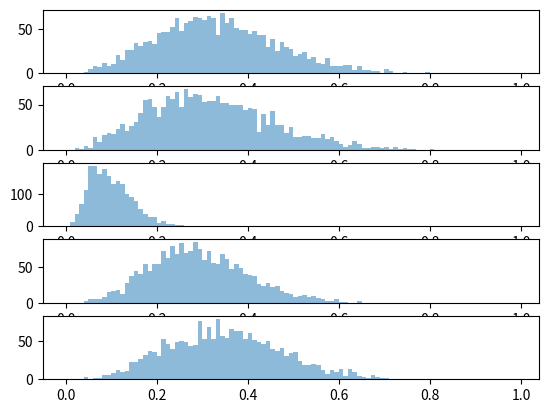

This figure's Python source:
from scipy.stats import beta
from matplotlib import pyplot as plt
import numpy as np

def samples(a, b, success, trials, num_episodes=100):
    '''

    :param a: the shape param for prior dist
    :param b: the shape param for prior dist
    :param success: num success in the experiments
    :param trials:  num trails conducted
    :param num_episodes:  num samples to draw from this distribution
    :return:
    '''
    dist = beta(a+success, b+trials-success)
    episodes = num_episodes
    nums = [dist.rvs() for _ in range(episodes)]
    return nums

def stats(nums):
    avg = sum(nums)/len(nums)
    var = sum(
        [pow((x - avg), 2) for x in nums]
    )
    print(avg, var)

def plots(data, bin_size=20):
    bins = np.arange(0, bin_size, 1) # fixed bin size
    bins = bins/bin_size # normalize bins
    num_plots = len(data)
    for i, nums in enumerate(data):
        plt.subplot(num_plots, 1, i+1)
        # plot histogram
        plt.hist(nums, bins=bins, alpha=0.5)
        # hist = np.histogram(nums, bin_size)

    plt.show()



'''
The conclusion is better prior requires less trails to converge.
Worse prior requires more trails to converge.
'''

successes = 3
trials =10
# alpha, beta defines the shape of beta dist, success and trials is number of experiments.
a, b = 1, 1  # uniform
num_episodes = 2000 # num samples sampled from distribution in order to draw distribution
bin_size = 100
container = []
ret = samples(a, b, successes, trials, num_episodes=num_episodes)
container.append(ret)
stats(ret)

a, b = 0.5, 0.5  # convex shape prior
ret = samples(a, b, successes, trials, num_episodes=num_episodes)
container.append(ret)
stats(ret)

a, b = 1.1, 30  # 0-0.2 prior
ret = samples(a, b, successes, trials, num_episodes=num_episodes)
container.append(ret)
stats(ret)

a, b = 2, 5  # .0-0.8 prior
ret = samples(a, b, successes, trials, num_episodes=num_episodes)
container.append(ret)
stats(ret)

a, b = 2, 2  # bell shape between 0,1
ret = samples(a, b, successes, trials, num_episodes=num_episodes)
container.append(ret)
stats(ret)

plots(container, bin_size=bin_size)